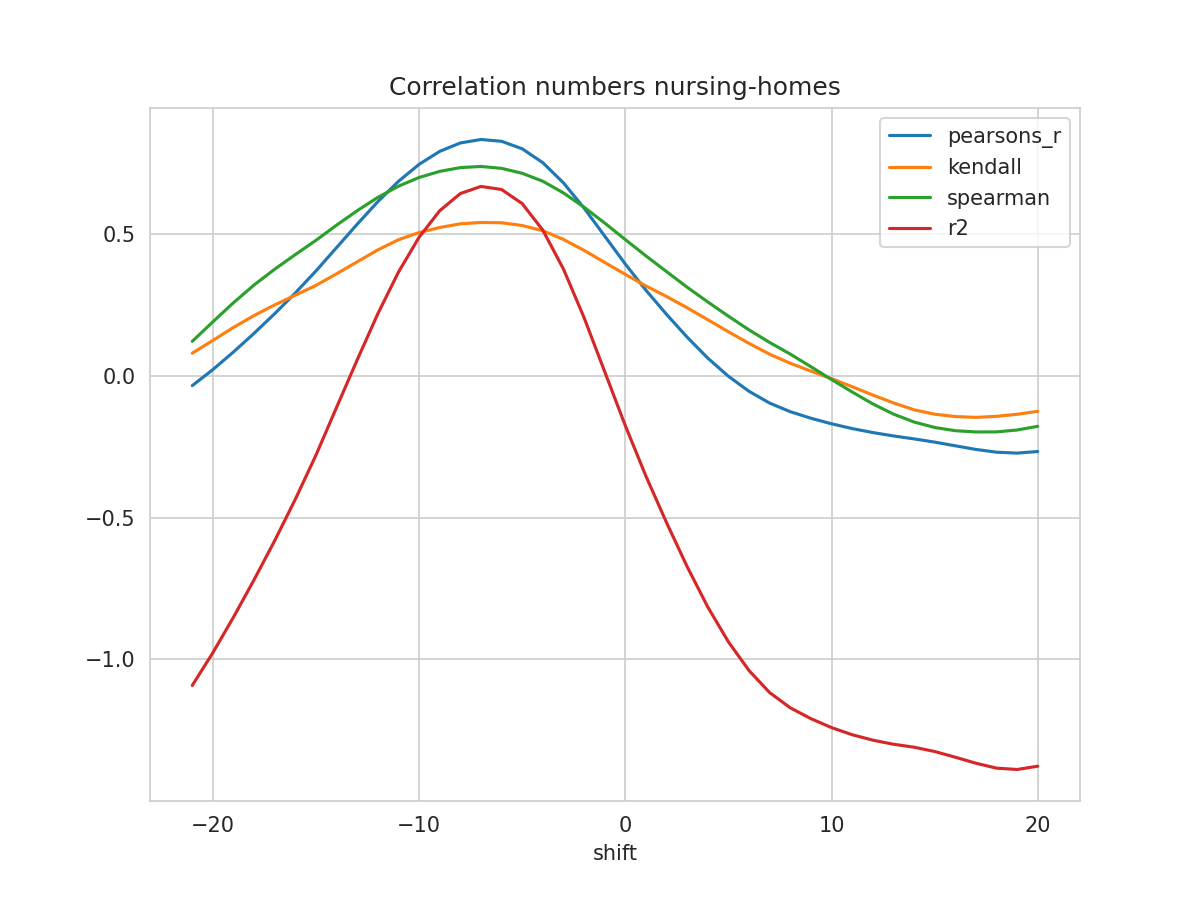

The table this chart was drawn from, first rows:
shift, N, pearsons_r, kendall, spearman, mse, explained_variance_score, r2, rmse
-21, 223, -0.03467, 0.07981, 0.1215, 0.2496, -1.064, -1.092, 0.4996
-20, 224, 0.02208, 0.1248, 0.1904, 0.2352, -0.9501, -0.9762, 0.4849
-19, 225, 0.0841, 0.1707, 0.2578, 0.2196, -0.8262, -0.851, 0.4686
-18, 226, 0.15, 0.2126, 0.3205, 0.2031, -0.6954, -0.7189, 0.4507
-17, 227, 0.2192, 0.2501, 0.376, 0.186, -0.5583, -0.5809, 0.4313
-16, 228, 0.2923, 0.2844, 0.4275, 0.1682, -0.4133, -0.435, 0.4101
-15, 229, 0.3699, 0.3189, 0.4778, 0.1494, -0.2589, -0.2794, 0.3865
-14, 230, 0.4523, 0.3597, 0.5314, 0.1297, -0.09214, -0.1109, 0.3602
-13, 231, 0.5347, 0.402, 0.5823, 0.1101, 0.07381, 0.05652, 0.3318
-12, 232, 0.6142, 0.444, 0.6292, 0.0914, 0.2346, 0.219, 0.3023
-11, 233, 0.6857, 0.4798, 0.6686, 0.07466, 0.3794, 0.3657, 0.2732
-10, 234, 0.7457, 0.5051, 0.6993, 0.06062, 0.5004, 0.4886, 0.2462
-9, 235, 0.7914, 0.5229, 0.7209, 0.04989, 0.5922, 0.5821, 0.2234
-8, 236, 0.8211, 0.5359, 0.7342, 0.04285, 0.6514, 0.6426, 0.207
-7, 237, 0.8332, 0.5406, 0.7382, 0.03986, 0.6756, 0.6677, 0.1996
-6, 238, 0.8269, 0.5396, 0.7315, 0.04118, 0.664, 0.6569, 0.2029
-5, 238, 0.8004, 0.5299, 0.7141, 0.04736, 0.6135, 0.6071, 0.2176
-4, 238, 0.7515, 0.5116, 0.686, 0.05877, 0.5194, 0.5135, 0.2424
-3, 238, 0.6803, 0.4808, 0.6448, 0.07535, 0.3822, 0.3765, 0.2745
-2, 238, 0.5914, 0.4423, 0.5946, 0.09605, 0.2109, 0.2052, 0.3099
-1, 238, 0.4927, 0.3997, 0.5386, 0.1191, 0.02056, 0.01472, 0.3451
0, 238, 0.394, 0.3577, 0.4802, 0.1421, -0.1697, -0.1758, 0.377
1, 238, 0.3018, 0.3169, 0.4229, 0.1637, -0.3475, -0.3538, 0.4045
2, 238, 0.2167, 0.2796, 0.3675, 0.1835, -0.5115, -0.5179, 0.4284
3, 238, 0.1361, 0.2398, 0.3122, 0.2023, -0.6665, -0.6731, 0.4498
4, 238, 0.06232, 0.1978, 0.2604, 0.2196, -0.8087, -0.8153, 0.4686
5, 238, -0.001641, 0.1552, 0.2102, 0.2345, -0.9318, -0.9381, 0.4842
6, 238, -0.05471, 0.1142, 0.1619, 0.2469, -1.033, -1.039, 0.4969
7, 238, -0.09624, 0.07608, 0.1176, 0.2567, -1.112, -1.117, 0.5067
8, 238, -0.1266, 0.04421, 0.07649, 0.2642, -1.166, -1.171, 0.514
9, 238, -0.1496, 0.0166, 0.03202, 0.2702, -1.205, -1.209, 0.5198
10, 238, -0.1692, -0.01009, -0.0131, 0.2754, -1.237, -1.24, 0.5248
11, 238, -0.186, -0.03834, -0.05698, 0.2801, -1.263, -1.265, 0.5293
12, 238, -0.2001, -0.06768, -0.09901, 0.2843, -1.283, -1.285, 0.5332
13, 238, -0.212, -0.09543, -0.1349, 0.2881, -1.298, -1.299, 0.5368
14, 238, -0.2224, -0.1198, -0.1628, 0.2917, -1.309, -1.31, 0.5401
15, 238, -0.2338, -0.1354, -0.1822, 0.2952, -1.324, -1.325, 0.5434
16, 238, -0.2468, -0.1437, -0.1935, 0.2989, -1.345, -1.345, 0.5467
17, 238, -0.2596, -0.1466, -0.198, 0.3023, -1.366, -1.366, 0.5498
18, 238, -0.2693, -0.1429, -0.1977, 0.3048, -1.383, -1.383, 0.5521
19, 238, -0.2725, -0.1357, -0.1911, 0.3058, -1.388, -1.388, 0.553
20, 238, -0.267, -0.1253, -0.1781, 0.3047, -1.376, -1.377, 0.552
